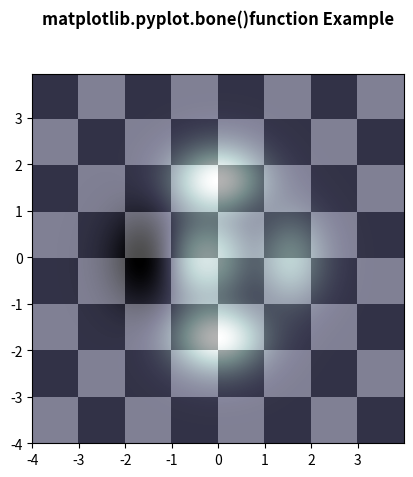

Recreate this plot in Python.
# Implementation of matplotlib function
import matplotlib.pyplot as plt
import numpy as np
from matplotlib.colors import LogNorm

dx, dy = 0.015, 0.05
x = np.arange(-4.0, 4.0, dx)
y = np.arange(-4.0, 4.0, dy)
X, Y = np.meshgrid(x, y)

extent = np.min(x), np.max(x), np.min(y), np.max(y)
Z1 = np.add.outer(range(8), range(8)) % 2

plt.imshow(Z1, cmap="binary_r",
           interpolation='nearest',
           extent=extent, alpha=1)


def geeks(x, y):
    return (1 - x / 2 + x ** 5 + y ** 6) * np.exp(-(x ** 2 + y ** 2))


Z2 = geeks(X, Y)

plt.imshow(Z2, alpha=0.7,
           interpolation='bilinear',
           extent=extent)
plt.set_cmap("gist_rainbow")

plt.bone()
plt.title('matplotlib.pyplot.bone()\
function Example\n\n', fontweight="bold")
plt.show()
